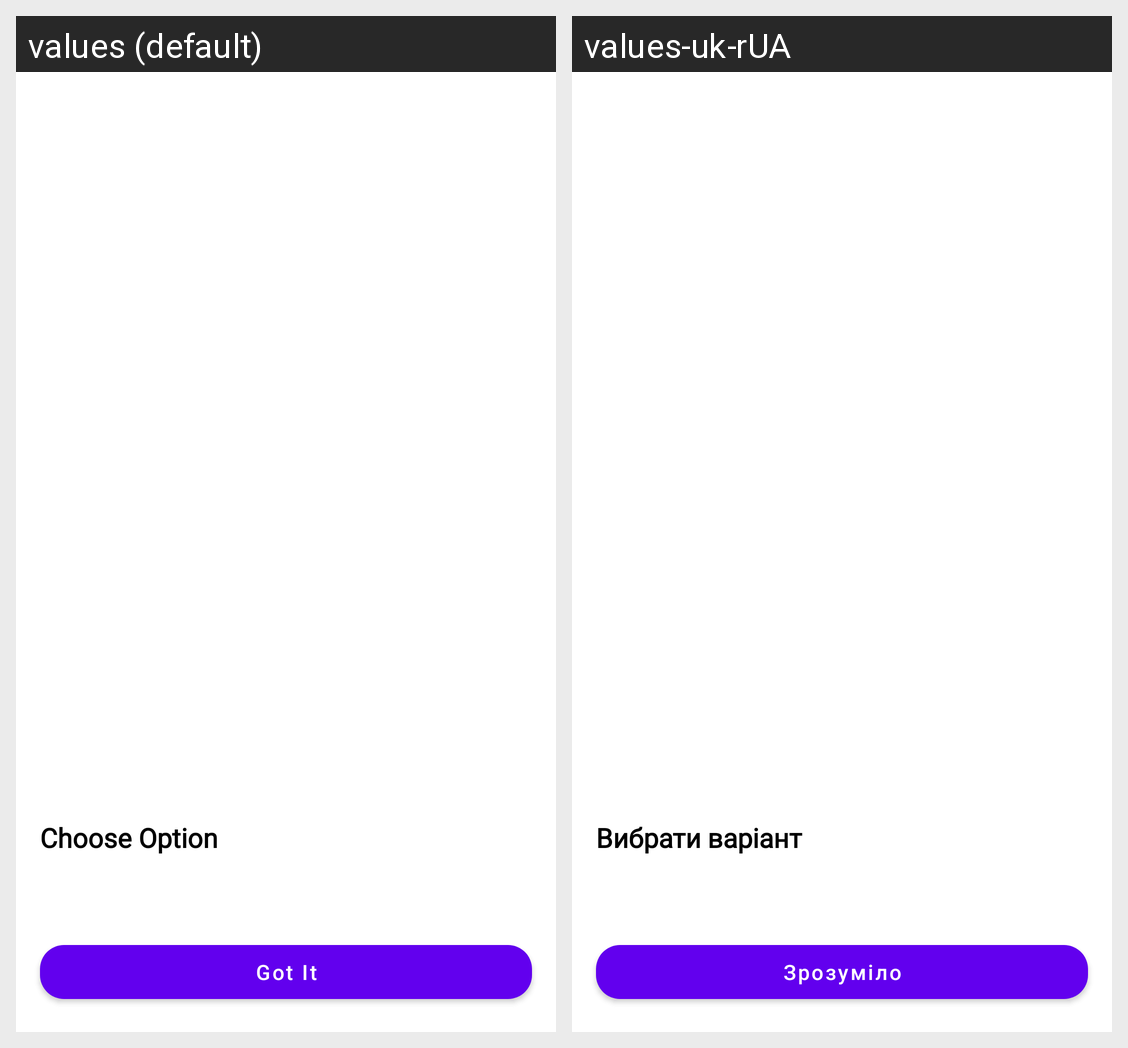

This grid shows one Android layout under two languages. Give, for every string resource on the screen, its name, the default text and each shown locale's text.
Android screen res/layout/fragment_info_message.xml rendered under 2 locales, left to right: values (default), values-uk-rUA. Device: Nexus 5 (rendered at 1080×1920; each locale shown at half size, 540×960, under a caption strip naming it); theme Theme.InPhoto.
Strings drawn on this screen, with the default value and each locale's value (text and hints the layout hard-codes, and strings that could not be matched under every locale, appear in the picture but are not listed):

choose_option
  values: Choose Option
  values-uk-rUA: Вибрати варіант

got_it
  values: Got It
  values-uk-rUA: Зрозуміло
